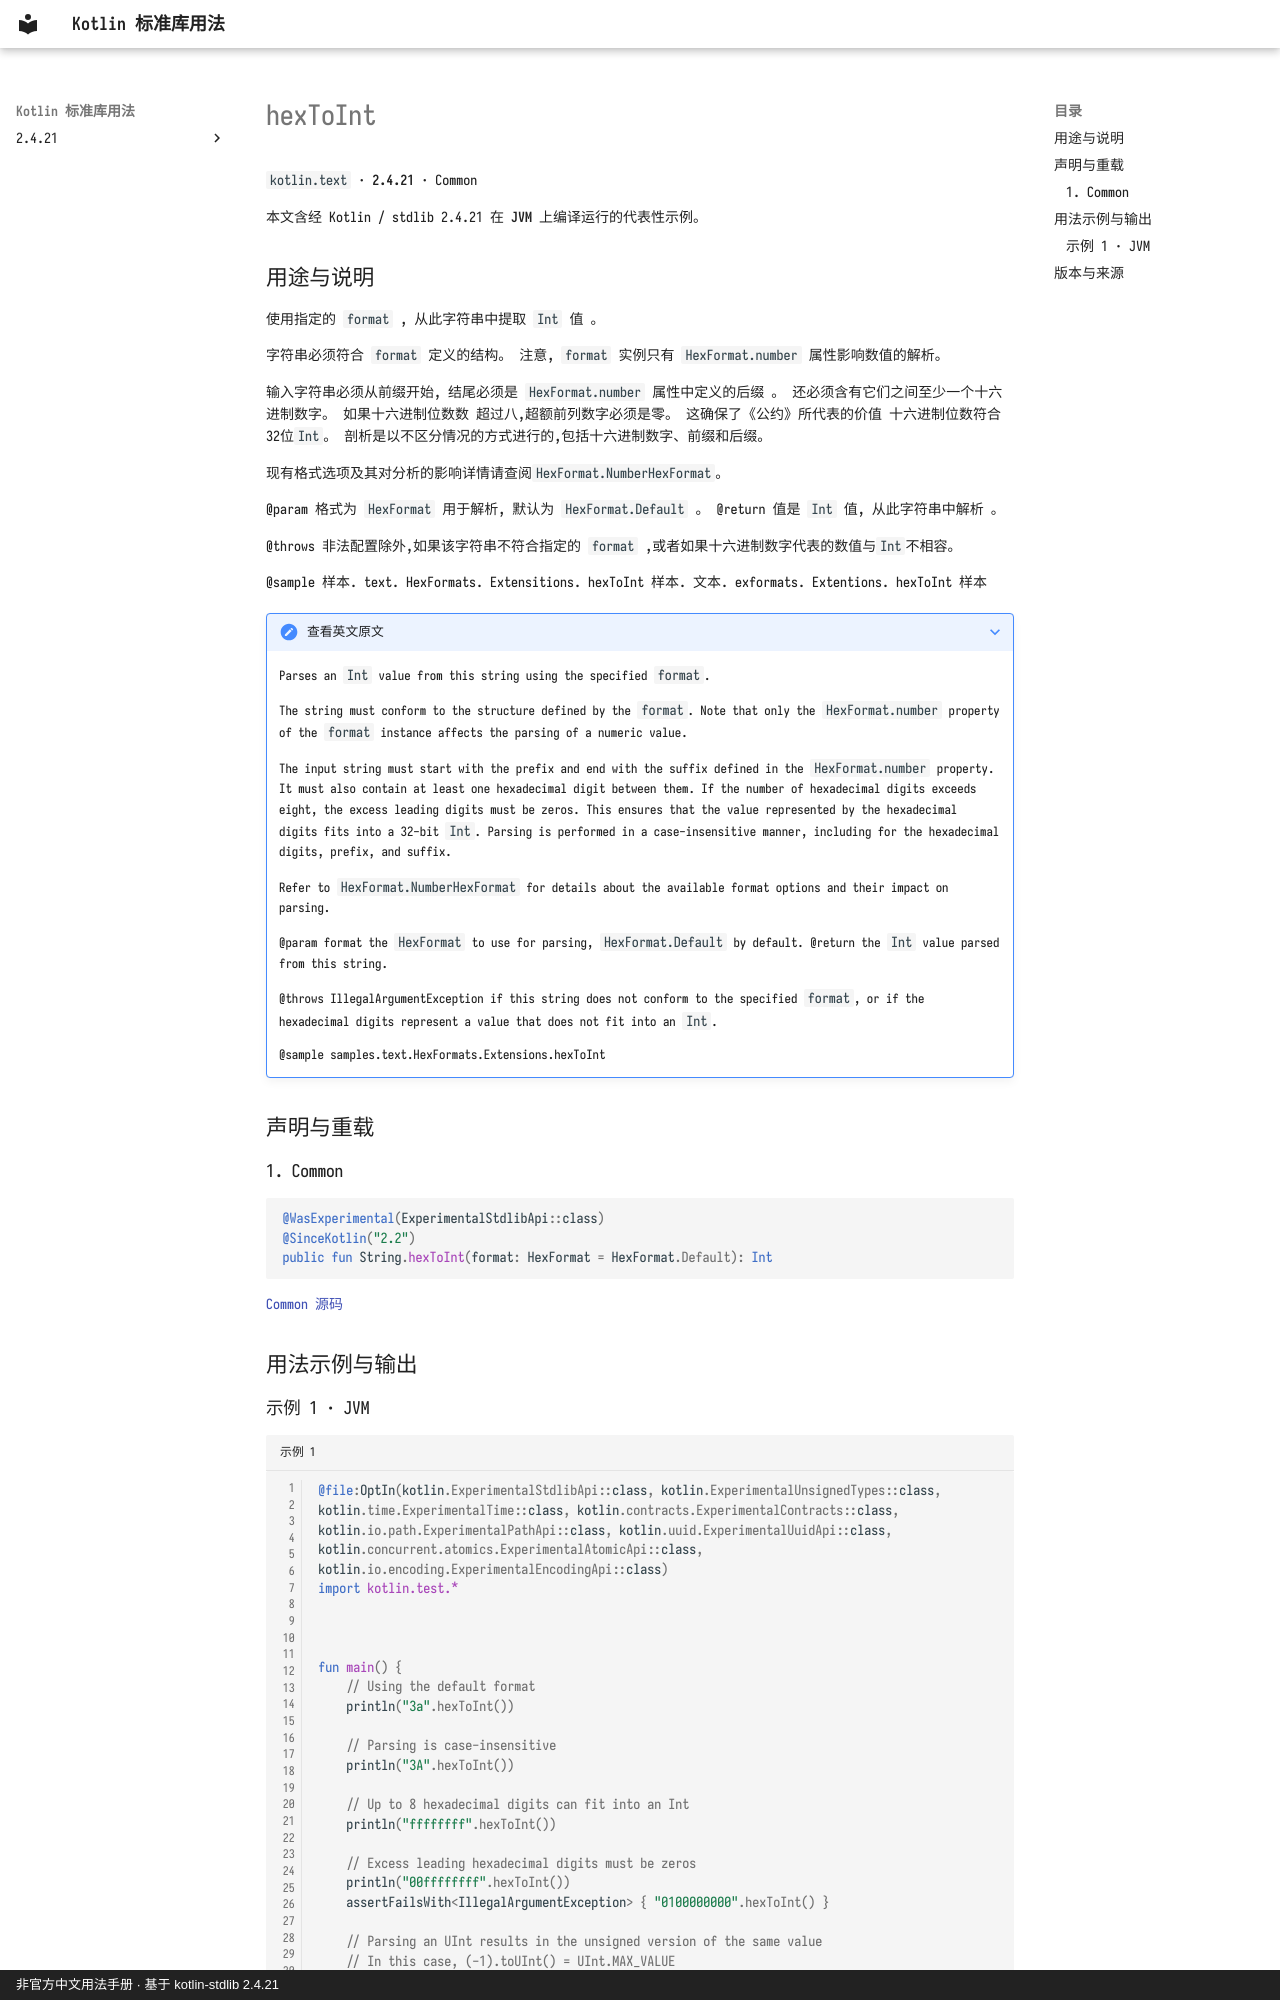

repository: oooooooko/kotlin-stdlib-docs · page: zh/api/kotlin.text/hextoint--88da7e2e/index.html · generator: mkdocs · copyright: 非官方中文用法手册 · 基于 kotlin-stdlib 2.4.21

# hexToInt

`kotlin.text` · **2.4.21** · Common

本文含经 Kotlin / stdlib 2.4.21 在 **JVM** 上编译运行的代表性示例。

## 用途与说明

使用指定的 `format` , 从此字符串中提取 `Int` 值 。

字符串必须符合 `format` 定义的结构。 注意, `format` 实例只有 `HexFormat.number` 属性影响数值的解析。

输入字符串必须从前缀开始, 结尾必须是 `HexFormat.number` 属性中定义的后缀 。
还必须含有它们之间至少一个十六进制数字。 如果十六进制位数数
超过八,超额前列数字必须是零。 这确保了《公约》所代表的价值
十六进制位数符合32位`Int`。
剖析是以不区分情况的方式进行的,包括十六进制数字、前缀和后缀。

现有格式选项及其对分析的影响详情请查阅`HexFormat.NumberHexFormat`。

@param 格式为 `HexFormat` 用于解析, 默认为 `HexFormat.Default` 。 @return 值是 `Int` 值, 从此字符串中解析 。

@throws 非法配置除外,如果该字符串不符合指定的 `format` ,或者如果十六进制数字代表的数值与`Int`不相容。

@sample 样本. text. HexFormats. Extensitions. hexToInt 样本. 文本. exformats. Extentions. hexToInt 样本

??? note "查看英文原文"

    Parses an `Int` value from this string using the specified `format`.
    
    The string must conform to the structure defined by the `format`.
    Note that only the `HexFormat.number` property of the `format` instance affects the parsing of a numeric value.
    
    The input string must start with the prefix and end with the suffix defined in the `HexFormat.number` property.
    It must also contain at least one hexadecimal digit between them. If the number of hexadecimal digits
    exceeds eight, the excess leading digits must be zeros. This ensures that the value represented by the
    hexadecimal digits fits into a 32-bit `Int`.
    Parsing is performed in a case-insensitive manner, including for the hexadecimal digits, prefix, and suffix.
    
    Refer to `HexFormat.NumberHexFormat` for details about the available format options and their impact on parsing.
    
    @param format the `HexFormat` to use for parsing, `HexFormat.Default` by default.
    @return the `Int` value parsed from this string.
    
    @throws IllegalArgumentException if this string does not conform to the specified `format`, or if the hexadecimal
      digits represent a value that does not fit into an `Int`.
    
    @sample samples.text.HexFormats.Extensions.hexToInt

## 声明与重载

### 1. Common

```kotlin
@WasExperimental(ExperimentalStdlibApi::class)
@SinceKotlin("2.2")
public fun String.hexToInt(format: HexFormat = HexFormat.Default): Int
```

[Common 源码](https://github.com/JetBrains/kotlin/blob/v2.4.21/libraries/stdlib/src/kotlin/text/HexExtensions.kt#L879)

## 用法示例与输出
